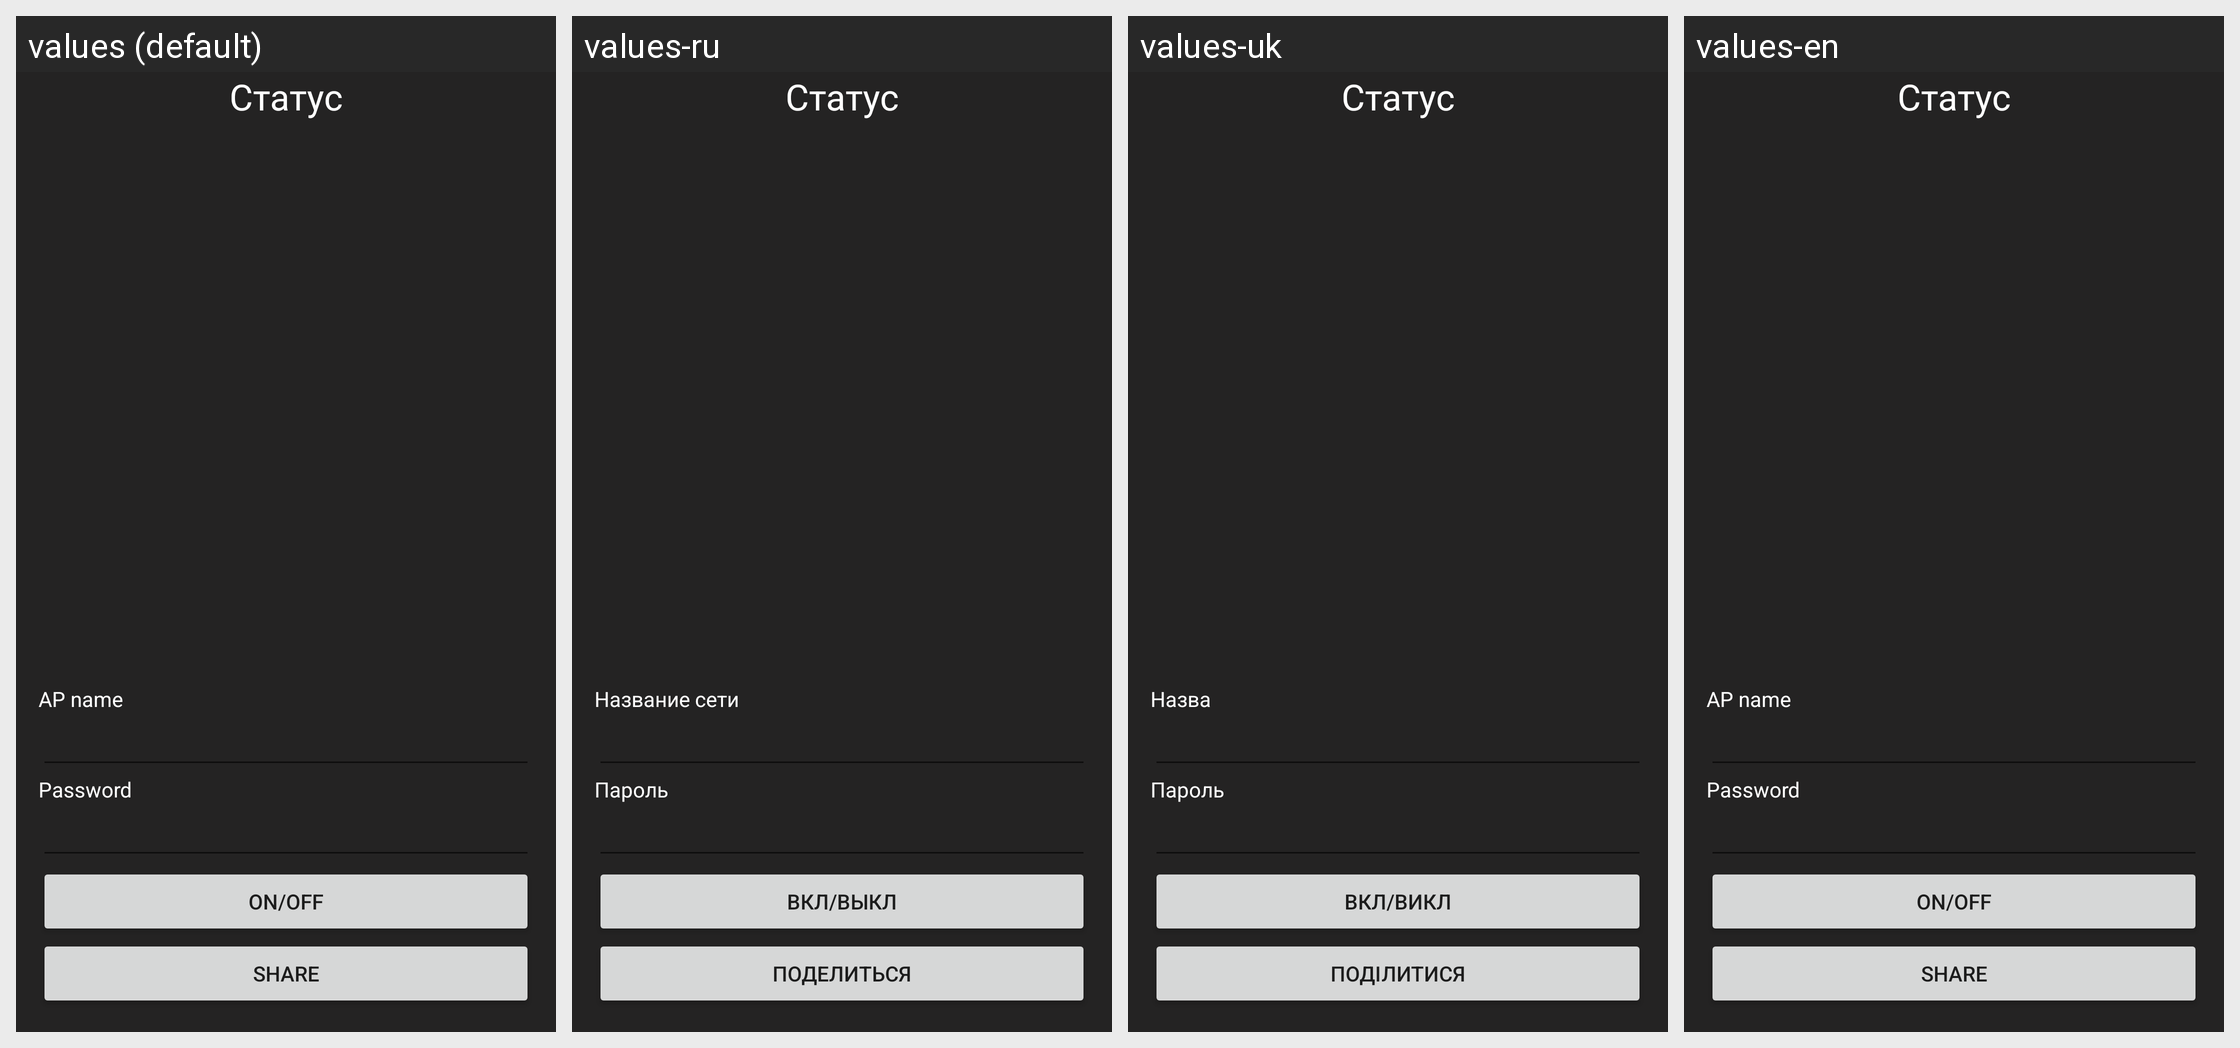

Strings drawn on this Android screen and how each of the app's shown locales translates them:
Android screen res/layout/wifi_ap_basic_night.xml rendered under 4 locales, left to right: values (default), values-ru, values-uk, values-en. Device: Nexus 5 (rendered at 1080×1920; each locale shown at half size, 540×960, under a caption strip naming it); theme AppTheme.
Strings drawn on this screen, with the default value and each locale's value (text and hints the layout hard-codes, and strings that could not be matched under every locale, appear in the picture but are not listed):

ap_name
  values: AP name
  values-ru: Название сети
  values-uk: Назва
  values-en: AP name

pass
  values: Password
  values-ru: Пароль
  values-uk: Пароль
  values-en: Password

on_off
  values: On/Off
  values-ru: Вкл/Выкл
  values-uk: Вкл/Викл
  values-en: On/Off

Share
  values: Share
  values-ru: Поделиться
  values-uk: Поділитися
  values-en: Share
